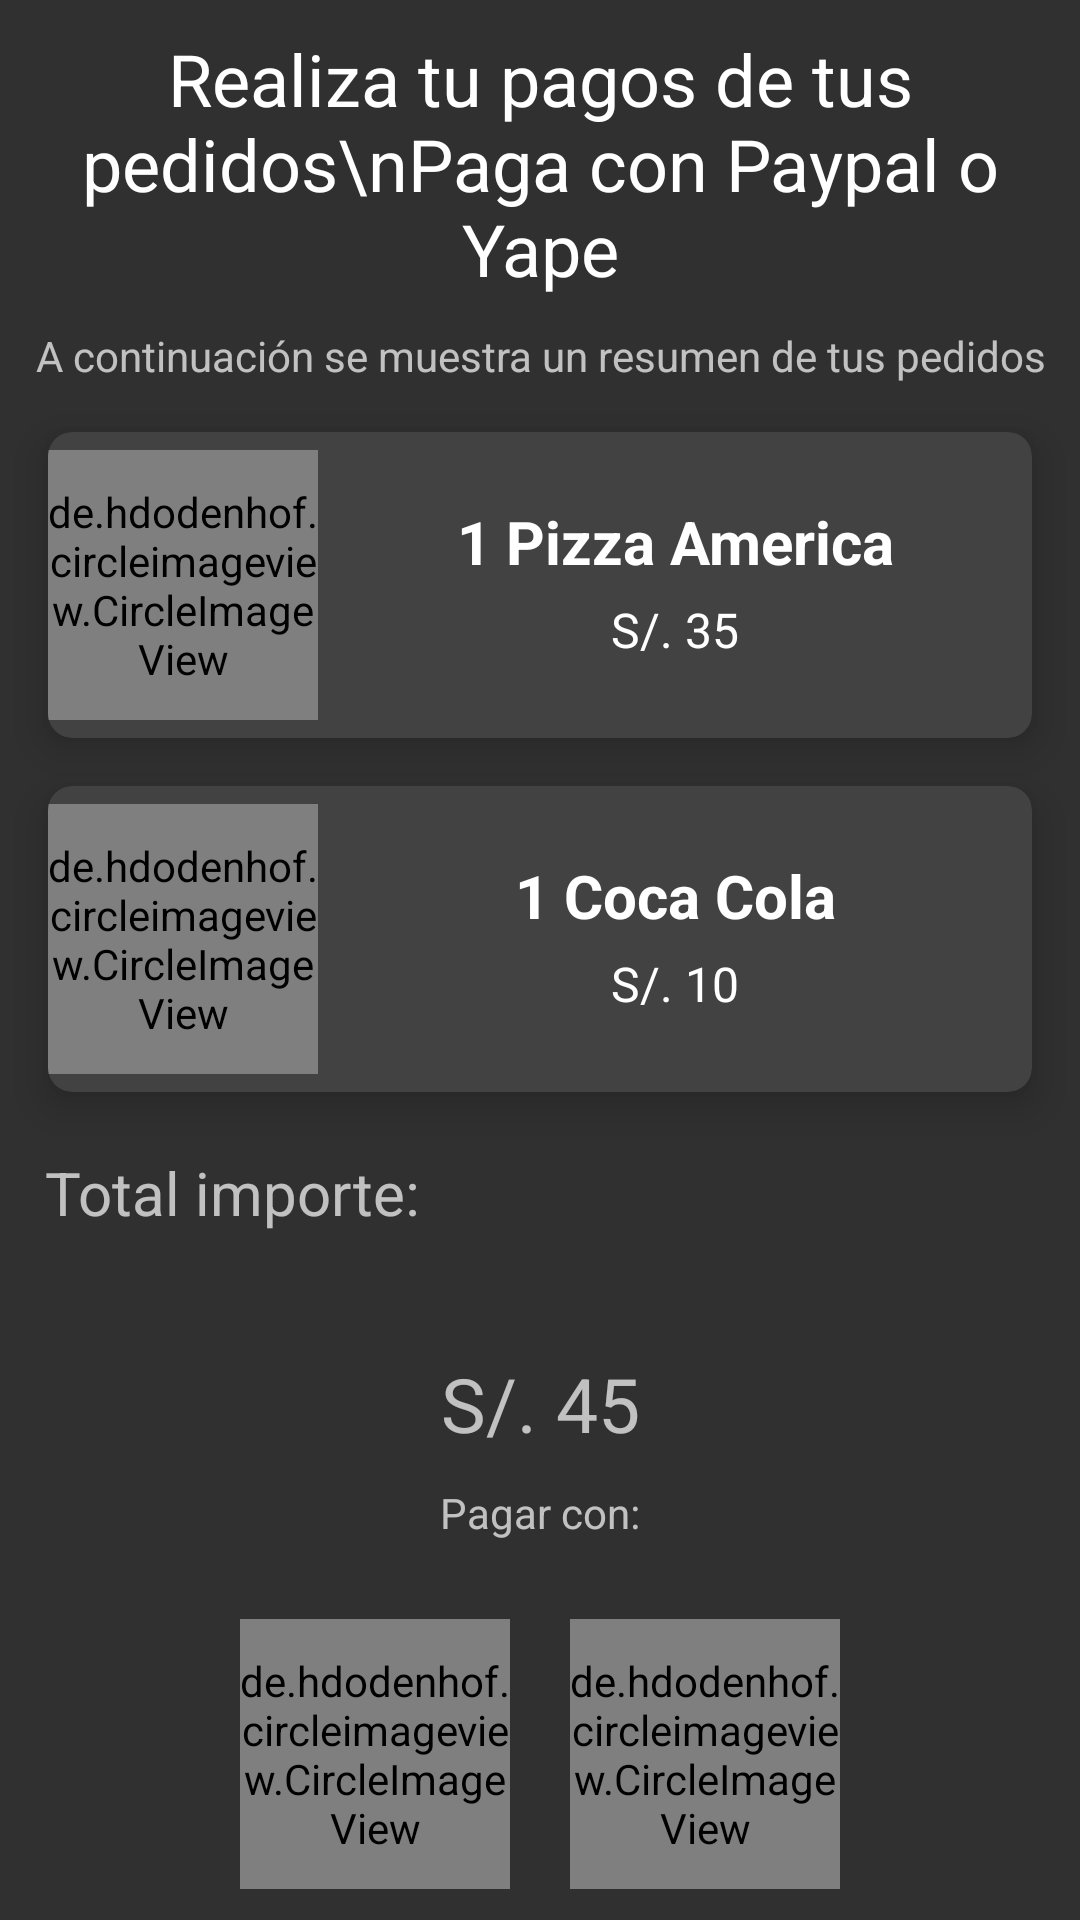

Android layout source for this screen:
<!-- AndroidManifest.xml: application theme Theme.AppCompat.NoActionBar -->
<!-- res/layout/fragment_pagos.xml -->
<?xml version="1.0" encoding="utf-8"?>
<androidx.constraintlayout.widget.ConstraintLayout xmlns:android="http://schemas.android.com/apk/res/android"
    xmlns:app="http://schemas.android.com/apk/res-auto"
    xmlns:tools="http://schemas.android.com/tools"
    android:layout_width="match_parent"
    android:layout_height="match_parent"
    tools:context=".ui.pagos.PagosFragment"
    tools:ignore="MissingDefaultResource">

    <LinearLayout
        android:id="@+id/linearLayout"
        android:layout_width="match_parent"
        android:layout_height="wrap_content"
        android:orientation="vertical"
        app:layout_constraintEnd_toEndOf="parent"
        app:layout_constraintStart_toStartOf="parent"
        app:layout_constraintTop_toTopOf="parent">

        <TextView
            android:id="@+id/tv1"
            android:layout_width="match_parent"
            android:layout_height="wrap_content"
            android:layout_marginTop="10dp"
            android:layout_weight="1"
            android:gravity="center"
            android:text="Realiza tu pagos de tus pedidos\nPaga con Paypal o Yape"
            android:textColor="@color/white"
            android:textSize="24sp" />

        <TextView
            android:id="@+id/textView3"
            android:layout_width="match_parent"
            android:layout_height="wrap_content"
            android:layout_weight="1"
            android:text="A continuación se muestra un resumen de tus pedidos"
            android:layout_marginTop="10dp"
            android:textAlignment="center" />
    </LinearLayout>

    <androidx.cardview.widget.CardView
        android:id="@+id/cardPizza"
        android:layout_width="match_parent"
        android:layout_height="wrap_content"
        android:layout_margin="16dp"
        app:cardCornerRadius="8dp"
        app:cardElevation="8dp"
        app:layout_constraintTop_toBottomOf="@+id/linearLayout">

        <LinearLayout
            android:layout_width="wrap_content"
            android:layout_height="wrap_content"
            android:layout_marginStart="16dp"
            android:orientation="vertical"/>

        <LinearLayout
            android:layout_width="wrap_content"
            android:layout_height="wrap_content"
            android:gravity="center_vertical"
            android:orientation="horizontal"/>

        <de.hdodenhof.circleimageview.CircleImageView
            android:id="@+id/imageView"
            android:layout_width="90dp"
            android:layout_height="90dp"
            android:layout_marginTop="6dp"
            android:layout_marginBottom="6dp"
            android:src="@drawable/pizza1"
            app:civ_border_color="@color/white"
            app:civ_border_width="2dp"
            tools:ignore="ImageContrastCheck" />

        <LinearLayout
            android:layout_width="match_parent"
            android:layout_height="100dp"
            android:layout_marginStart="90dp"
            android:layout_weight="1"
            android:gravity="center"
            android:orientation="vertical">

            <TextView
                android:layout_width="match_parent"
                android:layout_height="wrap_content"
                android:text="1 Pizza America"
                android:textAlignment="center"
                android:textColor="@color/white"
                android:textSize="20sp"
                android:textStyle="bold" />

            <TextView
                android:id="@+id/textView"
                android:layout_width="wrap_content"
                android:layout_height="wrap_content"
                android:layout_marginTop="5dp"
                android:text="S/. 35"
                android:textColor="@color/white"
                android:textSize="16sp" />

        </LinearLayout>

    </androidx.cardview.widget.CardView>

    <androidx.cardview.widget.CardView
        android:id="@+id/cardPizza2"
        android:layout_width="match_parent"
        android:layout_height="wrap_content"
        android:layout_margin="16dp"
        app:cardCornerRadius="8dp"
        app:cardElevation="8dp"
        app:layout_constraintTop_toBottomOf="@+id/cardPizza">

        <LinearLayout
            android:layout_width="wrap_content"
            android:layout_height="wrap_content"
            android:layout_marginStart="16dp"
            android:orientation="vertical"/>

        <LinearLayout
            android:layout_width="wrap_content"
            android:layout_height="wrap_content"
            android:gravity="center_vertical"
            android:orientation="horizontal"/>

        <de.hdodenhof.circleimageview.CircleImageView
            android:id="@+id/imageView2"
            android:layout_width="90dp"
            android:layout_height="90dp"
            android:layout_marginTop="6dp"
            android:layout_marginBottom="6dp"
            android:src="@drawable/coca"
            app:civ_border_color="@color/white"
            app:civ_border_width="2dp"
            tools:ignore="ImageContrastCheck" />

        <LinearLayout
            android:layout_width="match_parent"
            android:layout_height="100dp"
            android:layout_marginStart="90dp"
            android:layout_weight="1"
            android:gravity="center"
            android:orientation="vertical">

            <TextView
                android:layout_width="match_parent"
                android:layout_height="wrap_content"
                android:text="1 Coca Cola"
                android:textAlignment="center"
                android:textColor="@color/white"
                android:textSize="20sp"
                android:textStyle="bold" />

            <TextView
                android:id="@+id/textView2"
                android:layout_width="wrap_content"
                android:layout_height="wrap_content"
                android:layout_marginTop="5dp"
                android:text="S/. 10"
                android:textColor="@color/white"
                android:textSize="16sp" />

        </LinearLayout>

    </androidx.cardview.widget.CardView>

    <TextView
        android:id="@+id/textView4"
        android:layout_width="wrap_content"
        android:layout_height="wrap_content"
        android:layout_marginStart="15dp"
        android:layout_marginTop="20dp"
        android:text="Total importe:"
        android:textSize="20dp"
        app:layout_constraintStart_toStartOf="parent"
        app:layout_constraintTop_toBottomOf="@+id/cardPizza2" />

    <TextView
        android:id="@+id/textView5"
        android:layout_width="wrap_content"
        android:layout_height="wrap_content"
        android:layout_marginTop="40dp"
        android:text="S/. 45"
        android:textSize="25dp"
        app:layout_constraintEnd_toEndOf="parent"
        app:layout_constraintStart_toStartOf="parent"
        app:layout_constraintTop_toBottomOf="@+id/textView4" />

    <TextView
        android:id="@+id/textView7"
        android:layout_width="wrap_content"
        android:layout_height="wrap_content"
        android:layout_marginTop="10dp"
        android:text="Pagar con:"
        app:layout_constraintEnd_toEndOf="parent"
        app:layout_constraintStart_toStartOf="parent"
        app:layout_constraintTop_toBottomOf="@+id/textView5" />

    <LinearLayout
        android:id="@+id/linearLayout2"
        android:layout_width="match_parent"
        android:layout_height="wrap_content"
        android:layout_marginTop="20dp"
        android:gravity="center"
        android:orientation="horizontal"
        android:textAlignment="center"
        app:layout_constraintTop_toBottomOf="@+id/textView7"
        tools:layout_editor_absoluteX="1dp">

        <de.hdodenhof.circleimageview.CircleImageView
            android:id="@+id/imageView3"
            android:layout_width="90dp"
            android:layout_height="90dp"
            android:layout_marginTop="6dp"
            android:layout_marginBottom="6dp"
            android:src="@drawable/paypal"
            app:civ_border_color="@color/white"
            app:civ_border_width="2dp"
            tools:ignore="ImageContrastCheck" />

        <de.hdodenhof.circleimageview.CircleImageView
            android:id="@+id/imageView4"
            android:layout_width="90dp"
            android:layout_height="90dp"
            android:layout_marginStart="20dp"
            android:layout_marginTop="6dp"
            android:layout_marginBottom="6dp"
            android:src="@drawable/yape"
            app:civ_border_color="@color/white"
            app:civ_border_width="2dp"
            tools:ignore="ImageContrastCheck" />
    </LinearLayout>
</androidx.constraintlayout.widget.ConstraintLayout>

    
    
<!-- resources referenced by this layout -->
<resources>
  <!-- drawable coca: png bitmap (drawable, 11611 bytes) -->
  <!-- drawable pizza1: png bitmap (drawable-v24, 16412 bytes) -->
  <!-- not gathered from this repository: default colours our renderer supplied (Android Studio template values) -->
  <color name="white">#FFFFFFFF</color>
</resources>
